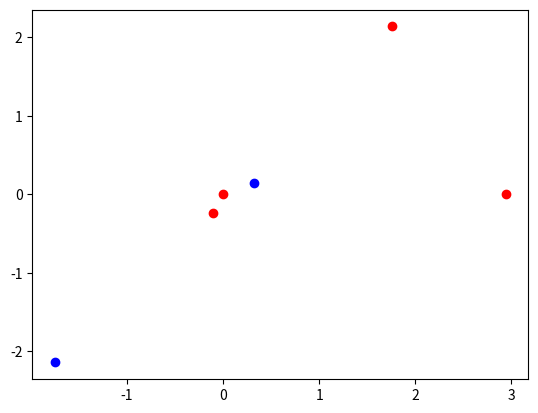

Write Python code to recreate this figure.
# Calculating the Norton Parameters that correspond to the calculations
# performed by Fuchs in his example.

import numpy as np
import pandas as pd
import copy
import matplotlib.pyplot as plt

# harmonics 1, 5 are considered, thus 3 measurements needed:
# measurements apply different distorted voltages, measure distorted currents

rad = 2*np.pi/360  # change degree to radians

# calculation of the current injections at bus 4
iterables = [[1, 5], ["bus1", "bus2", "bus3", "bus4"]]
multiIdx = pd.MultiIndex.from_product(iterables, names=['harmonic', 'bus'])
# TODO: use V from actual HPF iterations
V = pd.DataFrame(np.array([[1, 0], [1, 0], [1, 0], [1, 0],
                           [0.1, 0], [0.1, 0], [0.1, 0], [0.1, 0]]),
                 index=multiIdx, columns=["V_m", "V_a"])
# real and reactive power at fund frequency are constant
P_1 = 0.25
Q_1 = 0.1
eps_1 = np.arctan(Q_1/P_1)


def g5(V, bus):
    g5 = 0.3*(V.at[(1, bus), "V_m"]**3)*np.exp(3j*V.at[(1, bus), "V_a"]) +\
         0.3*(V.loc[(5, bus), "V_m"]**2)*np.exp(3j*V.at[(5, bus), "V_a"])
    return g5


def inj(V):
    G_1 = P_1*np.exp(1j*(V.at[(1, "bus4"), "V_a"]-eps_1))\
          /V.at[(1, "bus4"), "V_m"]*np.cos(eps_1)
    G_5 = abs(g5(V, "bus4"))*np.exp(1j*(
            V.at[(5, "bus4"), "V_a"] -
            np.arctan(abs(np.imag(g5(V, "bus4")))/abs(np.real(g5(V, "bus4"))))))
    return G_1, G_5


# measurement 1
V1 = copy.deepcopy(V)
V1.loc[(slice(None), "bus4"), :] = [[1, 0], [0.1, 0]]
# results 1
I_f_1 = inj(V1)[0]
I_5_1 = inj(V1)[1]

# measurement 2
V2 = copy.deepcopy(V)
V2.loc[(slice(None), "bus4"), :] = [[1, 0], [0.1, 0.1]]
# results 1
I_f_2 = inj(V2)[0]
I_5_2 = inj(V2)[1]

# measurement 3
V3 = copy.deepcopy(V)
V3.loc[(slice(None), "bus4"), :] = [[0.9, 0.1], [0.2, 0]]
# results 1
I_f_3 = inj(V3)[0]
I_5_3 = inj(V3)[1]


# voltages matrix
V_m = np.array([
    [V1.loc[(1, "bus4"), "V_m"]*np.exp(1j*V1.loc[(1, "bus4"), "V_a"]),
     V1.loc[(5, "bus4"), "V_m"]*np.exp(1j*V1.loc[(5, "bus4"), "V_a"]), 1],
    [V2.loc[(1, "bus4"), "V_m"]*np.exp(1j*V2.loc[(1, "bus4"), "V_a"]),
     V2.loc[(5, "bus4"), "V_m"]*np.exp(1j*V2.loc[(5, "bus4"), "V_a"]), 1],
    [V3.loc[(1, "bus4"), "V_m"]*np.exp(1j*V3.loc[(1, "bus4"), "V_a"]),
     V3.loc[(5, "bus4"), "V_m"]*np.exp(1j*V3.loc[(5, "bus4"), "V_a"]), 1],
])

# currents vector, fundamental frequency
I_f = np.array([I_f_1, I_f_2, I_f_3])
I_5 = np.array([I_5_1, I_5_2, I_5_3])

# invert voltages matrix
V_m_inv = np.linalg.inv(V_m)

# solve for Norton admittances and current source
Y_I_Norton_f = V_m_inv.dot(I_f)
Y_I_Norton_5 = V_m_inv.dot(I_5)

# build Norton parameters
Y_N = np.array([[Y_I_Norton_f[0], Y_I_Norton_f[1]],
                [Y_I_Norton_5[0], Y_I_Norton_5[1]]])

I_N = np.array([Y_I_Norton_f[2], Y_I_Norton_5[2]])

print(Y_N)
print(I_N)

XY = Y_N.real
YY = Y_N.imag

XI = I_N.real
YI = I_N.imag
plt.scatter(XY, YY, c="red")
plt.scatter(XI, YI, c="blue")
plt.show()